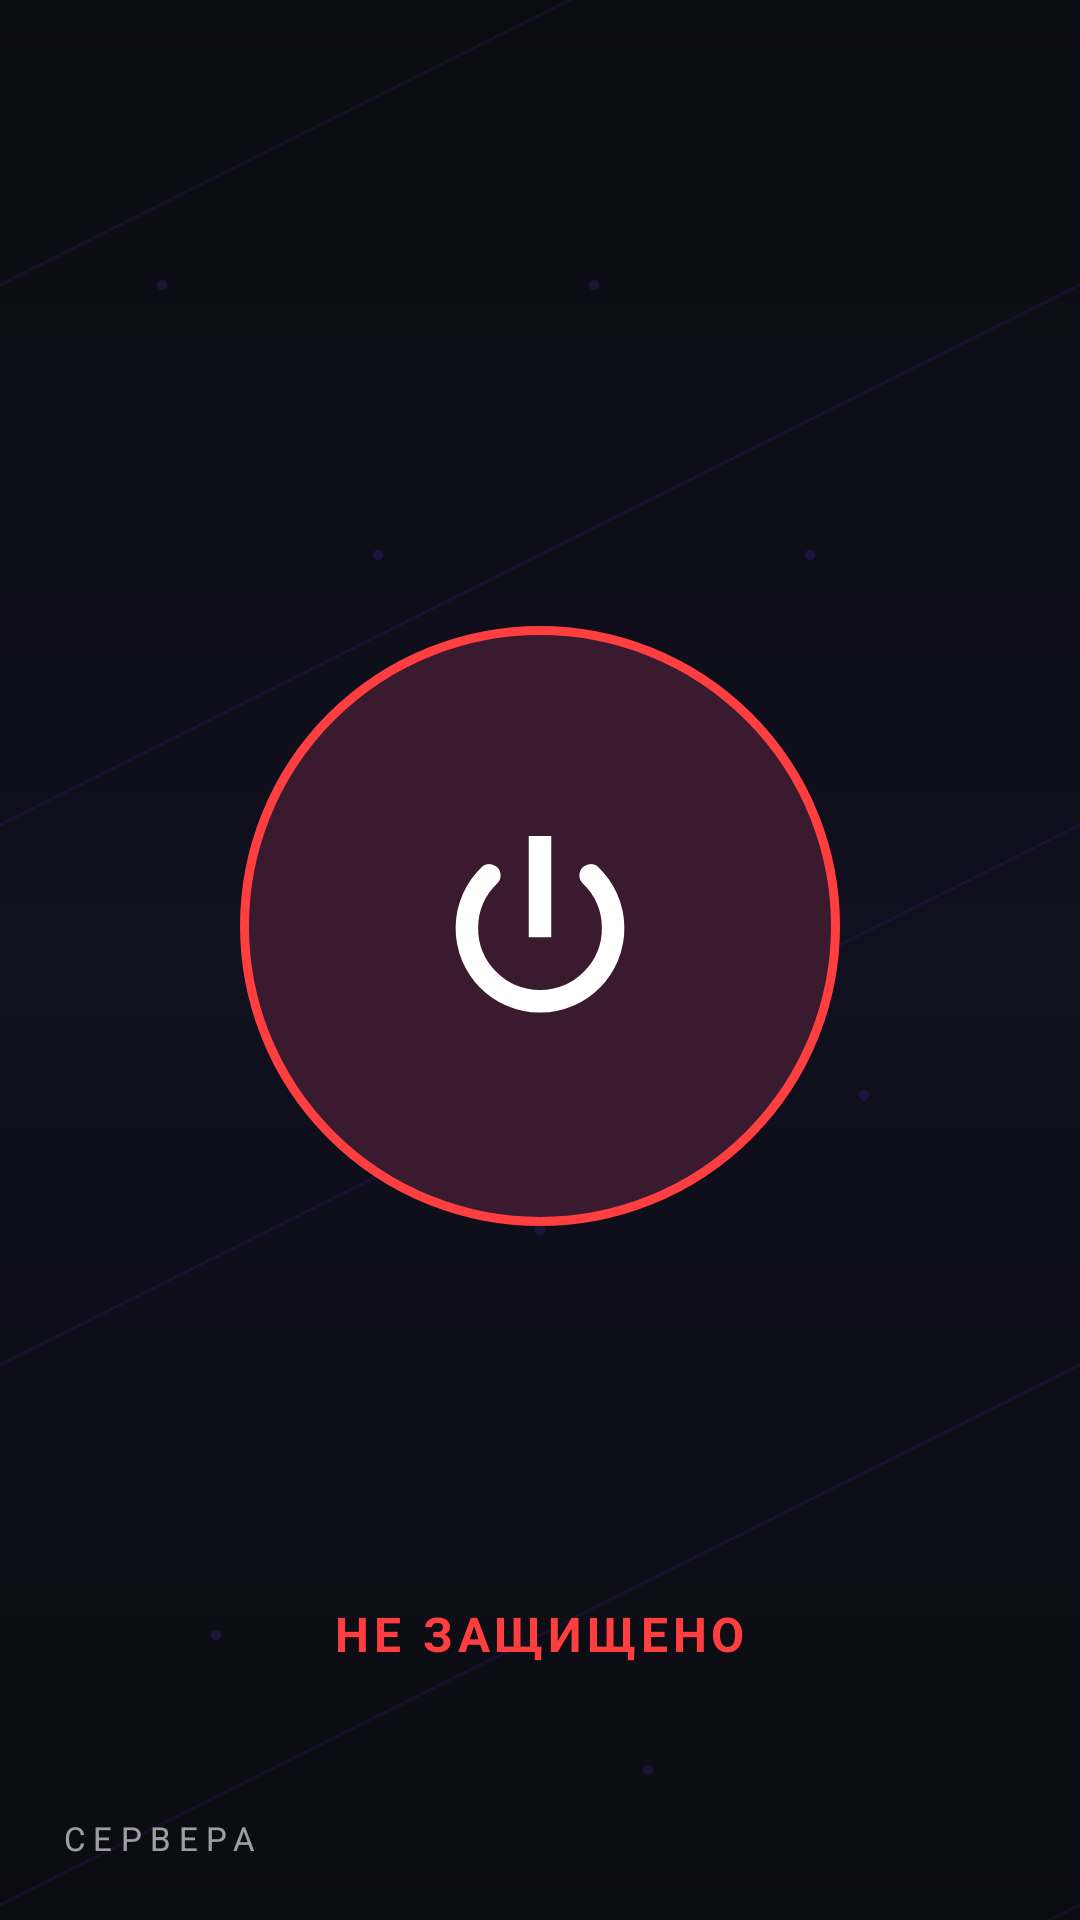

Produce the Android XML layout that renders to this screen, including the resource entries it uses.
<!-- AndroidManifest.xml: application theme AppTheme.Dark -->
<!-- res/layout/fragment_home.xml -->
<?xml version="1.0" encoding="utf-8"?>
<FrameLayout xmlns:android="http://schemas.android.com/apk/res/android"
    android:layout_width="match_parent"
    android:layout_height="match_parent"
    android:background="@android:color/transparent">

    <ImageView
        android:id="@+id/home_bg"
        android:layout_width="match_parent"
        android:layout_height="match_parent"
        android:src="@drawable/home_bg_placeholder"
        android:scaleType="centerCrop"
        android:alpha="0.4" />

    <ImageView
        android:layout_width="match_parent"
        android:layout_height="match_parent"
        android:src="@drawable/home_pattern"
        android:scaleType="centerCrop" />

    <LinearLayout
        android:layout_width="match_parent"
        android:layout_height="match_parent"
        android:orientation="vertical"
        android:paddingTop="12dp">
<FrameLayout
            android:layout_width="match_parent"
            android:layout_height="0dp"
            android:layout_weight="1">

            <FrameLayout
                android:id="@+id/connect_button"
                android:layout_width="200dp"
                android:layout_height="200dp"
                android:layout_gravity="center"
                android:background="@drawable/bg_connect_button"
                android:clickable="true"
                android:focusable="true">

                <ImageView
                    android:id="@+id/connect_icon"
                    android:layout_width="90dp"
                    android:layout_height="90dp"
                    android:layout_gravity="center"
                    android:src="@drawable/ic_power_circle_big"
                    android:tint="?android:textColorPrimary" />
            </FrameLayout>

            <TextView
                android:id="@+id/home_status"
                android:layout_width="wrap_content"
                android:layout_height="wrap_content"
                android:layout_gravity="bottom|center_horizontal"
                android:layout_marginBottom="50dp"
                android:text="НЕ ЗАЩИЩЕНО"
                android:textColor="#FF3F3F"
                android:textSize="16sp"
                android:textStyle="bold"
                android:letterSpacing="0.1" />

            <TextView
                android:id="@+id/current_server"
                android:layout_width="wrap_content"
                android:layout_height="wrap_content"
                android:layout_gravity="bottom|center_horizontal"
                android:layout_marginBottom="20dp"
                android:text=""
                android:textColor="?android:textColorSecondary"
                android:textSize="12sp" />
        </FrameLayout>

        <TextView
            android:layout_width="match_parent"
            android:layout_height="wrap_content"
            android:text="СЕРВЕРА"
            android:textColor="?android:textColorSecondary"
            android:textSize="11sp"
            android:letterSpacing="0.25"
            android:paddingStart="20dp"
            android:paddingBottom="8dp" />

        <androidx.recyclerview.widget.RecyclerView
            android:id="@+id/servers_list"
            android:layout_width="match_parent"
            android:layout_height="wrap_content"
            android:maxHeight="240dp"
            android:paddingStart="12dp"
            android:paddingEnd="12dp"
            android:paddingBottom="12dp"
            android:clipToPadding="false" />

    </LinearLayout>
</FrameLayout>
<!-- resources referenced by this layout -->
<resources>
  <!-- drawable bg_connect_button (drawable) -->
  <?xml version="1.0" encoding="utf-8"?>
  <shape xmlns:android="http://schemas.android.com/apk/res/android" android:shape="oval">
      <solid android:color="#3A1A2E" />
      <stroke android:width="3dp" android:color="#FF3F3F" />
  </shape>
  <!-- drawable home_bg_placeholder (drawable) -->
  <?xml version="1.0" encoding="utf-8"?>
  <shape xmlns:android="http://schemas.android.com/apk/res/android" android:shape="rectangle">
      <gradient
          android:startColor="#0A0A10"
          android:centerColor="#161230"
          android:endColor="#0A0A10"
          android:angle="90"
          android:type="linear" />
  </shape>
  <!-- drawable home_pattern (drawable) -->
  <?xml version="1.0" encoding="utf-8"?>
  <vector xmlns:android="http://schemas.android.com/apk/res/android"
      android:width="400dp"
      android:height="800dp"
      android:viewportWidth="400"
      android:viewportHeight="800">
      
      <path android:strokeColor="#7A3FF7" android:strokeWidth="1" android:strokeAlpha="0.10"
          android:fillColor="#00000000"
          android:pathData="M-100,200 L500,-100 M-100,400 L500,100 M-100,600 L500,300 M-100,800 L500,500 M-100,1000 L500,700" />
      
      <path android:fillColor="#7A3FF7" android:fillAlpha="0.15"
          android:pathData="M60,150 m-2,0 a2,2 0 1,0 4,0 a2,2 0 1,0 -4,0
  M140,250 m-2,0 a2,2 0 1,0 4,0 a2,2 0 1,0 -4,0
  M220,150 m-2,0 a2,2 0 1,0 4,0 a2,2 0 1,0 -4,0
  M300,250 m-2,0 a2,2 0 1,0 4,0 a2,2 0 1,0 -4,0
  M100,400 m-2,0 a2,2 0 1,0 4,0 a2,2 0 1,0 -4,0
  M200,500 m-2,0 a2,2 0 1,0 4,0 a2,2 0 1,0 -4,0
  M320,450 m-2,0 a2,2 0 1,0 4,0 a2,2 0 1,0 -4,0
  M80,650 m-2,0 a2,2 0 1,0 4,0 a2,2 0 1,0 -4,0
  M240,700 m-2,0 a2,2 0 1,0 4,0 a2,2 0 1,0 -4,0" />
  </vector>
  <!-- drawable ic_power_circle_big (drawable) -->
  <?xml version="1.0" encoding="utf-8"?>
  <vector xmlns:android="http://schemas.android.com/apk/res/android"
      android:width="90dp"
      android:height="90dp"
      android:viewportWidth="24"
      android:viewportHeight="24">
      <path
          android:fillColor="#FFFFFF"
          android:pathData="M13,4h-2v9h2z" />
      <path
          android:strokeColor="#FFFFFF"
          android:strokeWidth="2"
          android:strokeLineCap="round"
          android:fillColor="#00000000"
          android:pathData="M7.5,7.5a6.5,6.5 0,1,0 9,0" />
  </vector>
  <style name="AppTheme.Dark" parent="AppTheme">
          <item name="colorPrimary">#7A3FF7</item>
          <item name="colorPrimaryDark">#0B0D12</item>
          <item name="colorAccent">#7A3FF7</item>
          <item name="android:colorAccent">#7A3FF7</item>
          <item name="android:colorBackground">#0B0D12</item>
          <item name="android:windowBackground">#0B0D12</item>
          <item name="android:textColorPrimary">#FFFFFF</item>
          <item name="android:textColorSecondary">#99FFFFFF</item>
          <item name="android:statusBarColor">#0B0D12</item>
          <item name="android:navigationBarColor">#0B0D12</item>
      </style>
  <style name="AppTheme" parent="Theme.AppCompat">
          <item name="windowNoTitle">true</item>
          <item name="windowActionBar">false</item>
          <item name="android:actionBarSize">40dp</item>
      </style>
</resources>
